Run: headless pygame with SDL's dummy video driver; simulated clock (each Clock.tick advances the game by its frame time, no real sleeping); random seed 0; keys injected as events and as key.get_pressed() state; no mouse input.
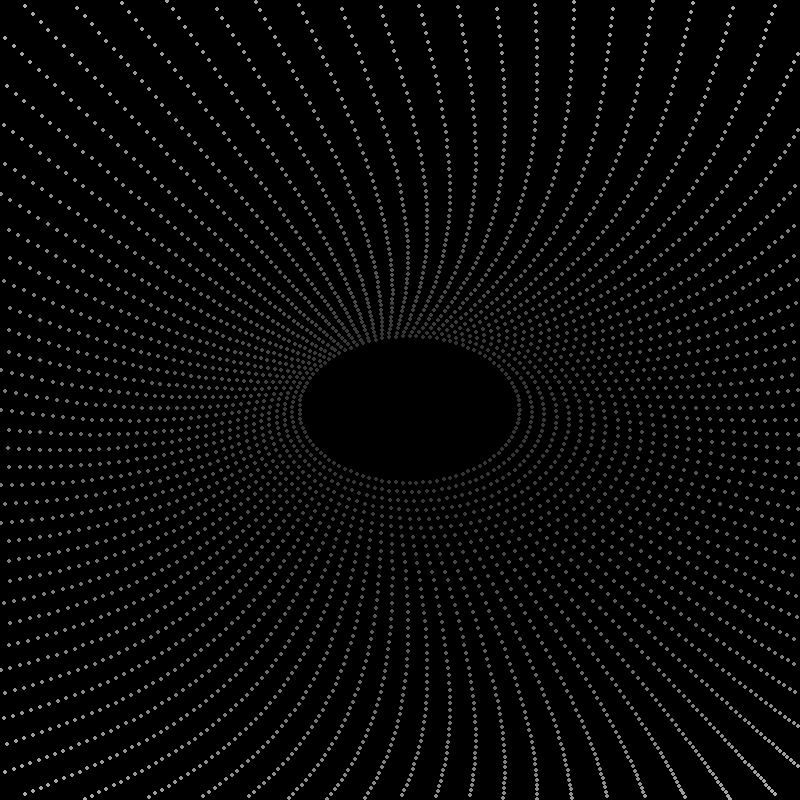
Frame 1 of 4 · flips 1–60 · no input
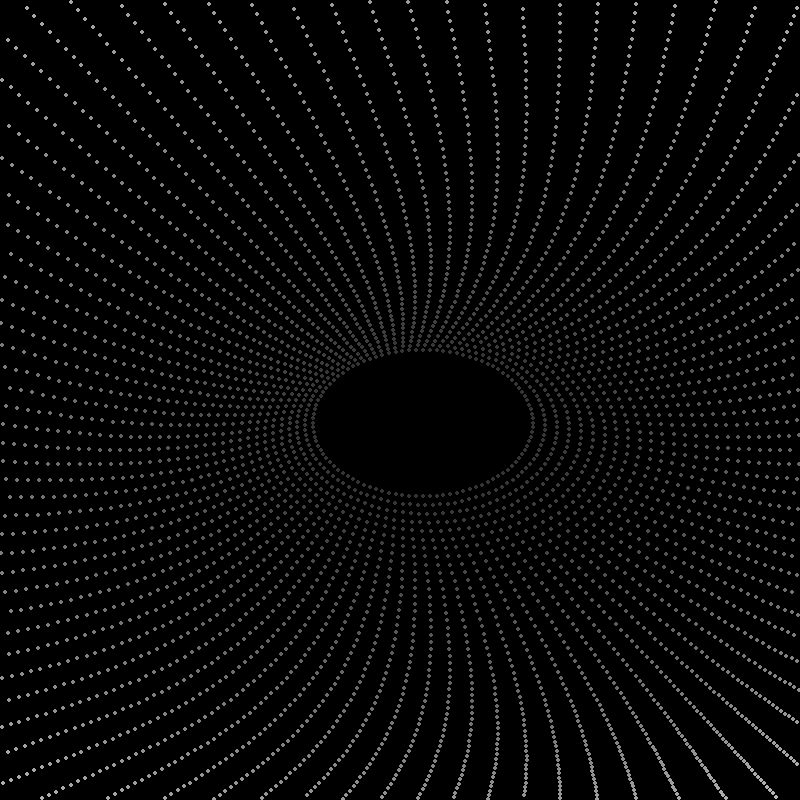
Frame 2 of 4 · flips 61–180 · tapped SPACE, RETURN · held RIGHT (→), D
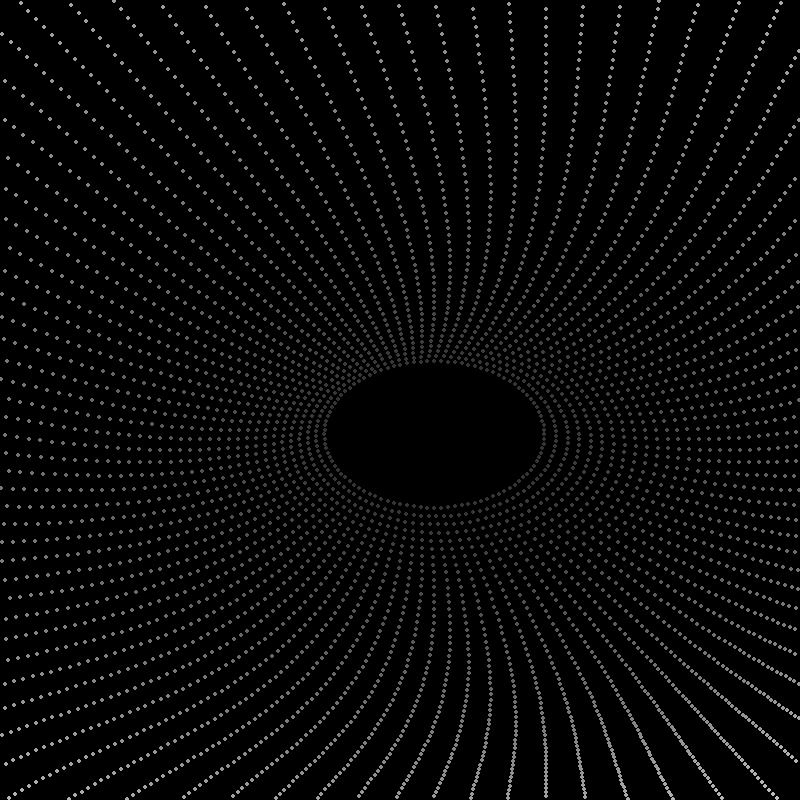
Frame 3 of 4 · flips 181–300 · held DOWN (↓), S
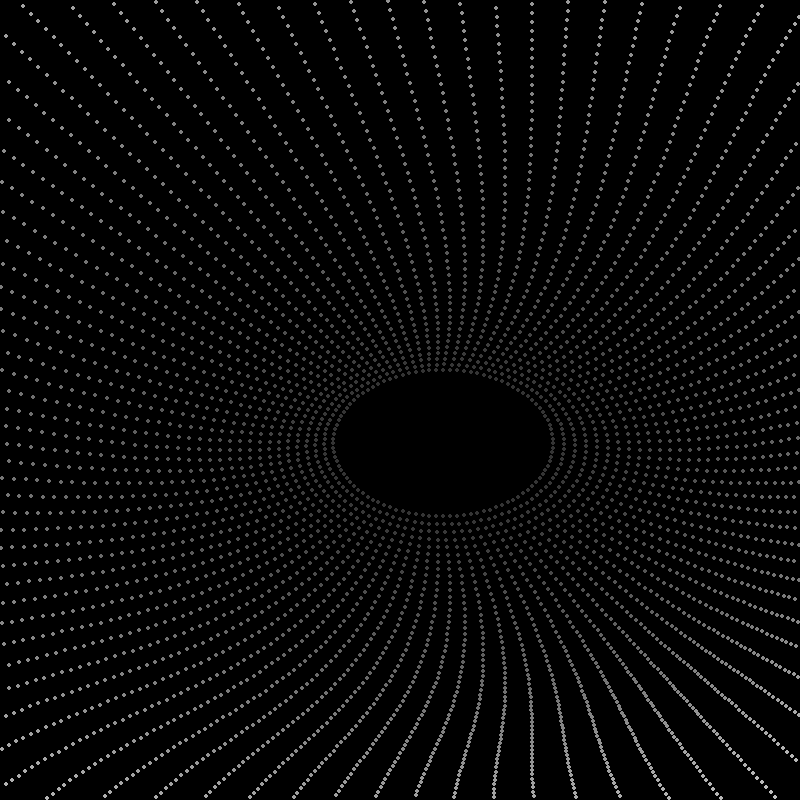
Frame 4 of 4 · flips 301–420 · held LEFT (←), A, UP (↑), W

The pygame program that drew these frames:

import pygame
import math

SX = 800
SY = 800

pygame.init()
screen = pygame.display.set_mode((SX, SY))
running = True

COUNT_CIRCLE = 100                      # Всего эллипсов.
STEP_RADIUS = 10                        # Шаг увеличения радиуса.
STEP_COLOR = (255-50) / COUNT_CIRCLE    # Шаг увеличения цвета.

Circles = []    # Список содержащий эллипсы, каждый из них
                # является списком с: X, Y, RADIUS, COLOR

X = 0       # Номер координаты X в списке единичного эллипса.
Y = 1       # Номер координаты Y в списке единичного эллипса.
RADIUS = 2  # Номер радиуса в списке единичного эллипса.
COLOR = 3   # Номер цвета в списке единичного эллипса.

rot = 0.05  # Угол смещения центра туннеля.

# ---------------------------------------------------------------------------------------------
# Отрисовка одного эллипса на экране.
# На вход поступает эллипс circle из списка Circles.
# ---------------------------------------------------------------------------------------------
def draw_circle(circle):
    alpha = 0                   # Угол перемещения по эллипсу, для отрисовки точки.
    step = math.pi * 2 / 100    # Шаг, с которым рисуются точки эллипса.
    while alpha < math.pi * 2:
        s_x = round(circle[X] + math.sin(alpha) * circle[RADIUS])
        s_y = round(circle[Y] + math.cos(alpha) * circle[RADIUS] / 1.5)
        color = round(circle[COLOR])
        if 0 < s_x < SX and 0 < s_y < SY:
            pygame.draw.circle(screen, (color, color, color), (s_x, s_y), 2)
        alpha += step

# ---------------------------------------------------------------------------------------------
for i in range(0, COUNT_CIRCLE):
    Circles.append([SX // 2, SY // 2, 100, 50])       # Заполняем список с эллипсами, инициализируя их

while running:
    for event in pygame.event.get():
        if event.type == pygame.QUIT:
            running = False

    screen.fill((0, 0, 0))

    for i in range(len(Circles) - 2, -1, -1):
        c = Circles[i]
        c[RADIUS] += STEP_RADIUS
        c[COLOR] += STEP_COLOR
        Circles[i + 1] = c

        draw_circle(c)

    sx = SX // 2 + math.sin(rot) * 50.0        # Вычисление координаты X,Y для нового эллипса
    sy = SY // 2 + math.sin(rot) * 50.0

    Circles[0] = [sx, sy, 100, 50]
    rot += 0.05

    pygame.display.flip()

pygame.quit()
